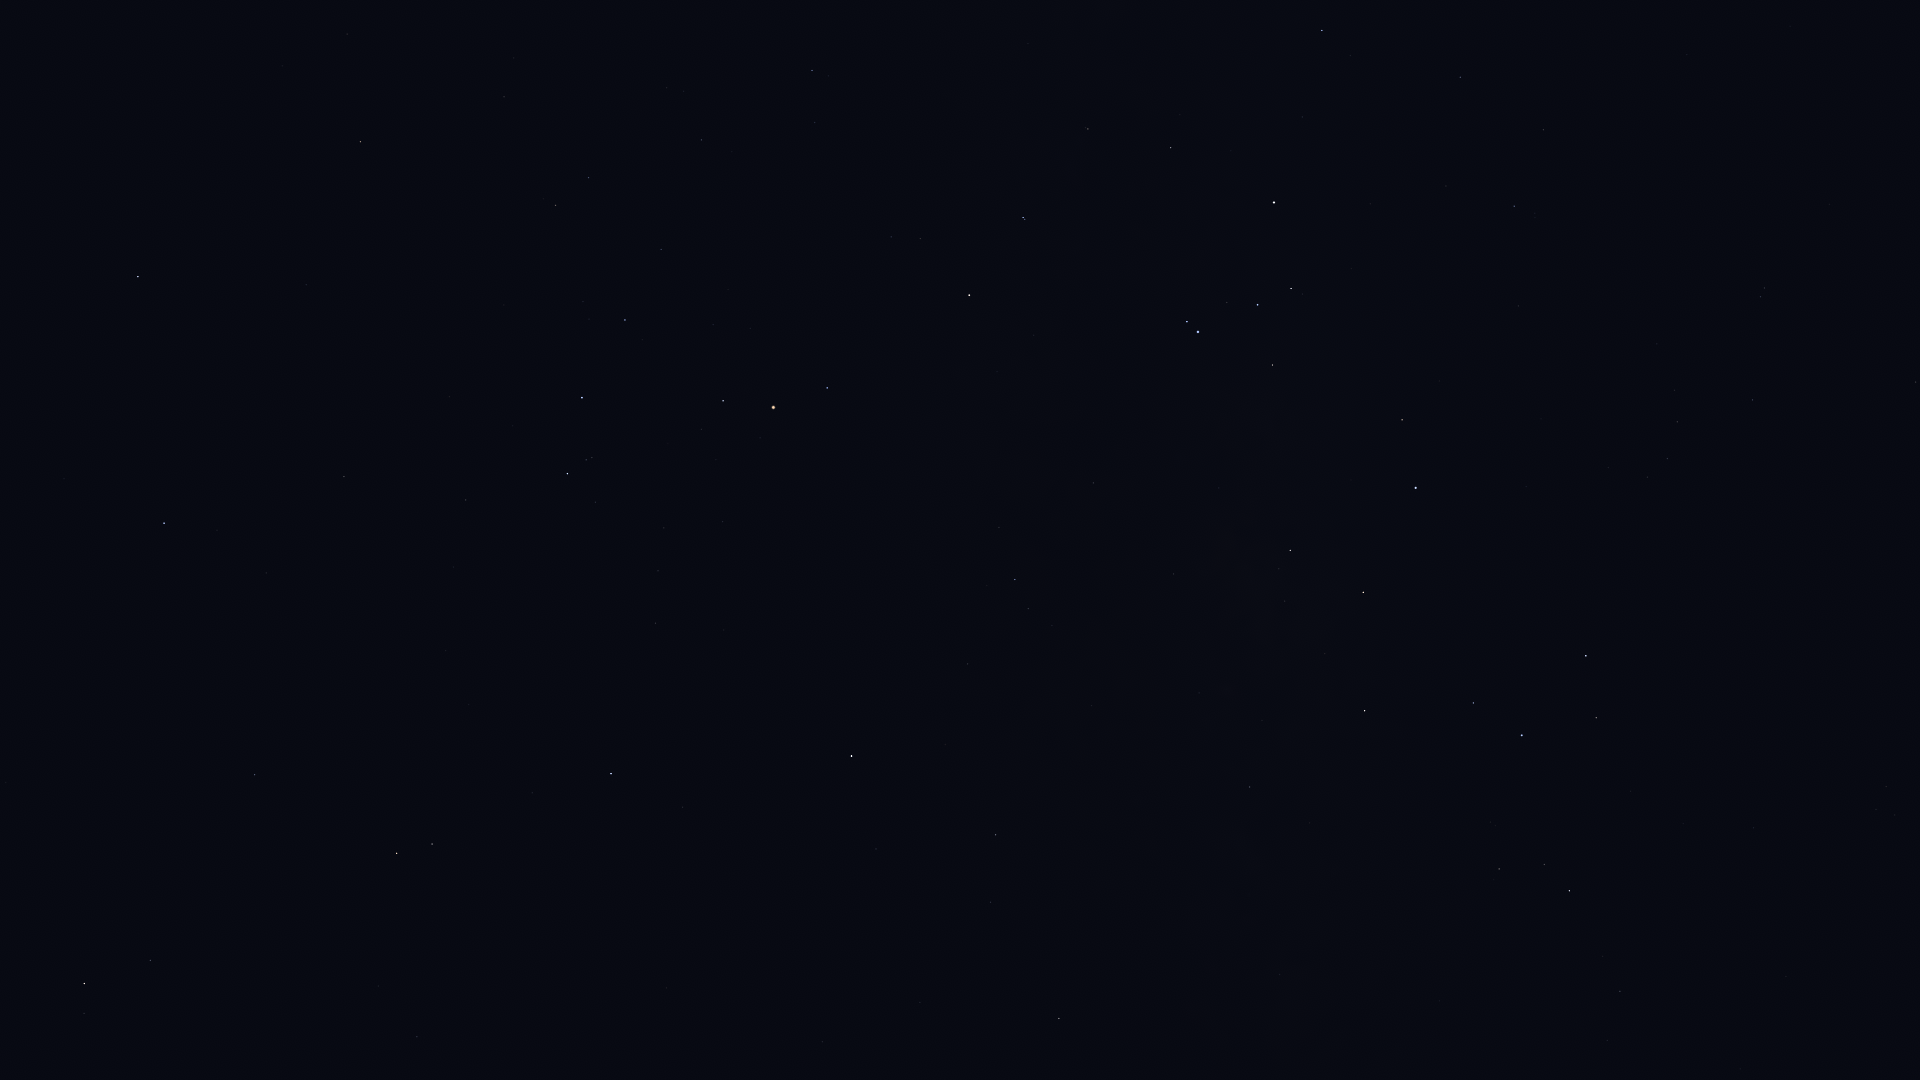

The table this chart was drawn from, first rows:
Star_ID, Name, X, Y
72571, HIP 72571, 347, 34
72622, Zubenelgenubi, 138, 277
73714, Brachium, 360, 142
74785, Zubeneschamali, 164, 523
76333, Zubenelhakrabi, 344, 476
77070, Unukalhai, 84, 983
77516, HIP 77516, 254, 775
77634, HIP 77634, 701, 140
77853, HIP 77853, 466, 500
78104, Iklil, 661, 249
78265, Fang, 625, 320
78384, HIP 78384, 812, 70
78401, Dschubba, 582, 398
78820, Acrab, 567, 474
78970, HIP 78970, 817, 125
79374, Jabbah, 595, 502
79431, Sharjah, 591, 517
79593, Yed Prior, 396, 853
79882, Yed Posterior, 432, 844
80112, Alniyat, 723, 401
80687, Timir, 600, 685
80763, Antares, 773, 407
80883, Marfik, 417, 1037
81022, Rosalíadecastro, 427, 1045
81266, Paikauhale, 827, 388
82396, Larawag, 969, 295
82514, Xamidimura, 1023, 217
82545, Pipirima, 1025, 219
82671, HIP 82671, 1085, 128
83547, Rapeto, 1140, 130
84012, Sabik, 851, 756
84143, HIP 84143, 1171, 148
84405, Guniibuu, 999, 527
84787, Inquill, 1261, 41
84880, HIP 84880, 876, 849
85696, Lesath, 1187, 322
85755, HIP 85755, 1052, 625
85792, HIP 85792, 1322, 30
85927, Shaula, 1198, 332
86228, Sargas, 1274, 202
86263, HIP 86263, 995, 835
86565, HIP 86565, 990, 902
86796, Cervantes, 1388, 3
87072, HIP 87072, 1173, 574
87261, Fuyue, 1272, 365
88048, HIP 88048, 1059, 1018
88414, Pincoya, 1260, 589
88635, Alnasl, 1290, 550
88670, HIP 88670, 1085, 1070
88714, HIP 88714, 1460, 77
89341, Polis, 1249, 787
89931, Kaus Media, 1363, 592
90004, Alasia, 1212, 1022
90185, Kaus Australis, 1416, 488
90422, HIP 90422, 1514, 206
90496, Kaus Borealis, 1364, 711
90568, HIP 90568, 1543, 130
90595, HIP 90595, 1279, 974
90887, HIP 90887, 1495, 369
91875, HIP 91875, 1541, 419
... 26 more rows
